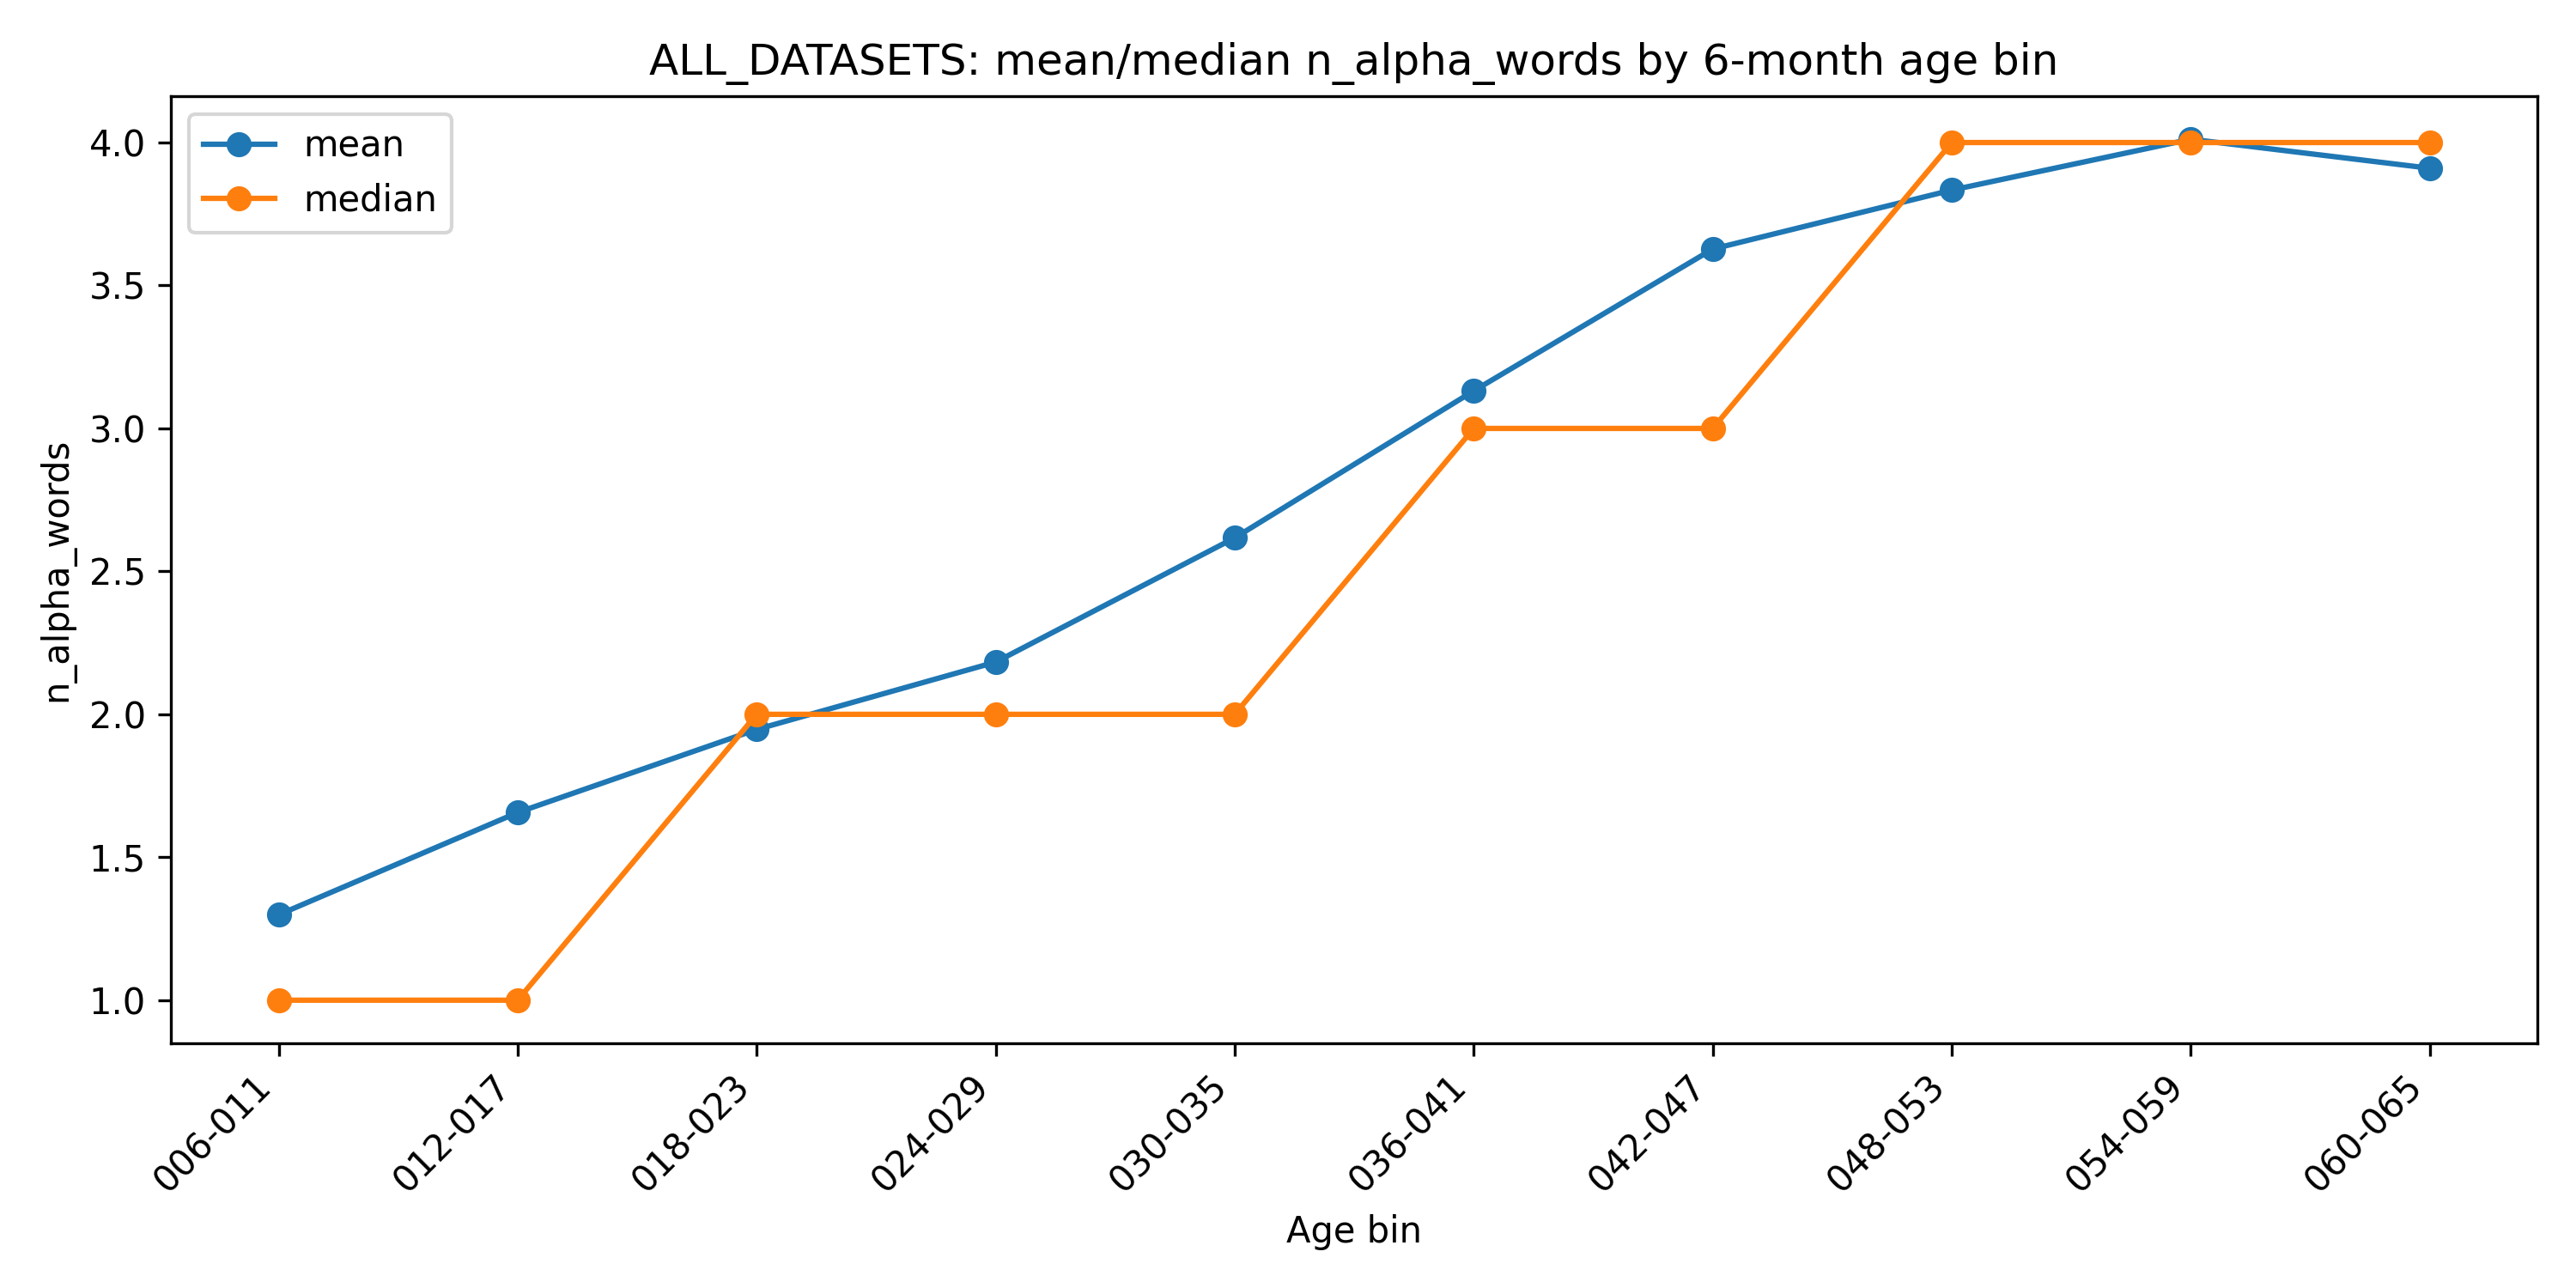

Values plotted in this chart, from the file beside it:
age_bin_6m, n, mean, median
006-011, 174, 1.299, 1.0
012-017, 8879, 1.656, 1.0
018-023, 55800, 1.947, 2.0
024-029, 171619, 2.183, 2.0
030-035, 150528, 2.617, 2.0
036-041, 38428, 3.131, 3.0
042-047, 16741, 3.628, 3.0
048-053, 13143, 3.834, 4.0
054-059, 10242, 4.012, 4.0
060-065, 2581, 3.91, 4.0
